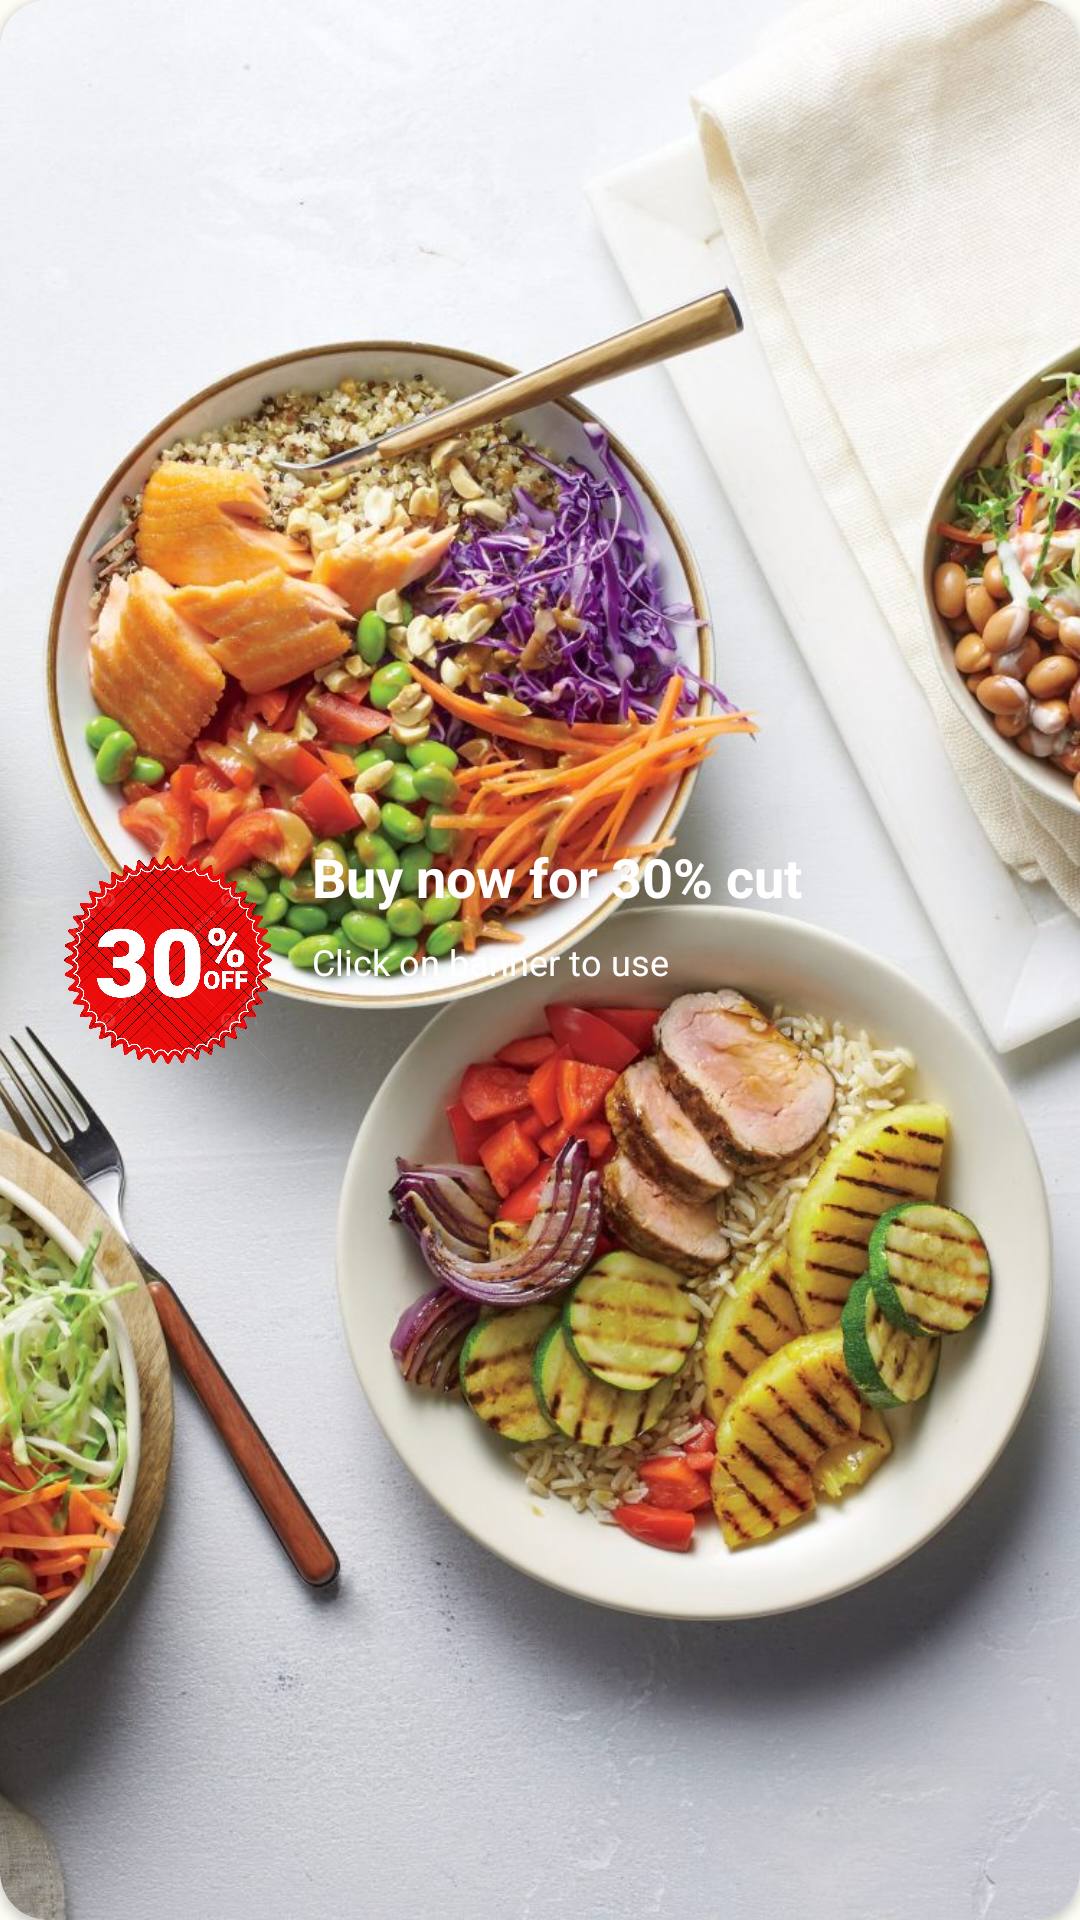

Here is an Android app screen rendered from its layout file. Give the layout XML and the strings, colors and styles it references.
<!-- AndroidManifest.xml: application theme AppTheme -->
<!-- res/layout/layout_home_banner.xml -->
<?xml version="1.0" encoding="utf-8"?>
<androidx.cardview.widget.CardView xmlns:android="http://schemas.android.com/apk/res/android"
    xmlns:app="http://schemas.android.com/apk/res-auto"
    android:layout_width="match_parent"
    android:layout_height="120dp"
    app:cardCornerRadius="16dp">

    <FrameLayout
        android:layout_width="match_parent"
        android:layout_height="wrap_content">

        <ImageView
            android:layout_width="match_parent"
            android:layout_height="match_parent"
            android:scaleType="centerCrop"
            android:src="@drawable/img_banner" />

        <View
            android:layout_width="match_parent"
            android:layout_height="match_parent"
            android:background="@drawable/bg_black_gradient_banner" />

        <androidx.constraintlayout.widget.ConstraintLayout
            android:layout_width="match_parent"
            android:layout_height="match_parent"
            android:padding="16dp">

            <ImageView
                android:id="@+id/iv_banner_icon"
                android:layout_width="80dp"
                android:layout_height="80dp"
                android:scaleType="centerCrop"
                android:src="@drawable/ic_banner_discount"
                app:layout_constraintBottom_toBottomOf="parent"
                app:layout_constraintStart_toStartOf="parent"
                app:layout_constraintTop_toTopOf="parent" />

            <TextView
                android:id="@+id/tv_banner_title"
                android:layout_width="0dp"
                android:layout_height="wrap_content"
                android:layout_marginHorizontal="8dp"
                android:ellipsize="end"
                android:maxLines="2"
                android:text="@string/text_title_banner"
                android:textColor="@color/white"
                android:textSize="18sp"
                android:textStyle="bold"
                app:layout_constraintEnd_toEndOf="parent"
                app:layout_constraintStart_toEndOf="@id/iv_banner_icon"
                app:layout_constraintTop_toTopOf="@id/iv_banner_icon" />

            <TextView
                android:id="@+id/tv_desc_banner"
                android:layout_width="0dp"
                android:layout_height="wrap_content"
                android:layout_marginHorizontal="8dp"
                android:layout_marginTop="8dp"
                android:ellipsize="end"
                android:maxLines="1"
                android:text="@string/text_desc_banner"
                android:textColor="@color/white"
                android:textSize="12sp"
                app:layout_constraintEnd_toEndOf="parent"
                app:layout_constraintStart_toEndOf="@id/iv_banner_icon"
                app:layout_constraintTop_toBottomOf="@id/tv_banner_title" />

        </androidx.constraintlayout.widget.ConstraintLayout>
    </FrameLayout>
</androidx.cardview.widget.CardView>
<!-- resources referenced by this layout -->
<resources>
  <string name="text_desc_banner">Click on banner to use</string>
  <string name="text_title_banner">Buy now for 30% cut</string>
  <style name="AppTheme" parent="Theme.Material3.Light.NoActionBar">
          <item name="colorPrimary">@color/md_theme_light_primary</item>
          <item name="colorOnPrimary">@color/md_theme_light_onPrimary</item>
          <item name="colorPrimaryContainer">@color/md_theme_light_primaryContainer</item>
          <item name="colorOnPrimaryContainer">@color/md_theme_light_onPrimaryContainer</item>
          <item name="colorSecondary">@color/md_theme_light_secondary</item>
          <item name="colorOnSecondary">@color/md_theme_light_onSecondary</item>
          <item name="colorSecondaryContainer">@color/md_theme_light_secondaryContainer</item>
          <item name="colorOnSecondaryContainer">@color/md_theme_light_onSecondaryContainer</item>
          <item name="colorTertiary">@color/md_theme_light_tertiary</item>
          <item name="colorOnTertiary">@color/md_theme_light_onTertiary</item>
          <item name="colorTertiaryContainer">@color/md_theme_light_tertiaryContainer</item>
          <item name="colorOnTertiaryContainer">@color/md_theme_light_onTertiaryContainer</item>
          <item name="colorError">@color/md_theme_light_error</item>
          <item name="colorErrorContainer">@color/md_theme_light_errorContainer</item>
          <item name="colorOnError">@color/md_theme_light_onError</item>
          <item name="colorOnErrorContainer">@color/md_theme_light_onErrorContainer</item>
          <item name="android:colorBackground">@color/md_theme_light_background</item>
          <item name="colorOnBackground">@color/md_theme_light_onBackground</item>
          <item name="colorSurface">@color/md_theme_light_surface</item>
          <item name="colorOnSurface">@color/md_theme_light_onSurface</item>
          <item name="colorSurfaceVariant">@color/md_theme_light_surfaceVariant</item>
          <item name="colorOnSurfaceVariant">@color/md_theme_light_onSurfaceVariant</item>
          <item name="colorOutline">@color/md_theme_light_outline</item>
          <item name="colorOnSurfaceInverse">@color/md_theme_light_inverseOnSurface</item>
          <item name="colorSurfaceInverse">@color/md_theme_light_inverseSurface</item>
          <item name="colorPrimaryInverse">@color/md_theme_light_inversePrimary</item>
          <item name="fontFamily">@font/font_libre_franklin</item>
      </style>
  <color name="md_theme_light_primary">#146E00</color>
  <color name="md_theme_light_onPrimary">#FFFFFF</color>
  <color name="md_theme_light_primaryContainer">#79FF58</color>
  <color name="md_theme_light_onPrimaryContainer">#022100</color>
  <color name="md_theme_light_secondary">#54624D</color>
  <color name="md_theme_light_onSecondary">#FFFFFF</color>
  <color name="md_theme_light_secondaryContainer">#D7E8CC</color>
  <color name="md_theme_light_onSecondaryContainer">#121F0E</color>
  <color name="md_theme_light_tertiary">#386668</color>
  <color name="md_theme_light_onTertiary">#FFFFFF</color>
  <color name="md_theme_light_tertiaryContainer">#BCEBED</color>
  <color name="md_theme_light_onTertiaryContainer">#002021</color>
  <color name="md_theme_light_error">#BA1A1A</color>
  <color name="md_theme_light_errorContainer">#FFDAD6</color>
  <color name="md_theme_light_onError">#FFFFFF</color>
  <color name="md_theme_light_onErrorContainer">#410002</color>
  <color name="md_theme_light_background">#FDFDF6</color>
  <color name="md_theme_light_onBackground">#1A1C18</color>
  <color name="md_theme_light_surface">#FDFDF6</color>
  <color name="md_theme_light_onSurface">#1A1C18</color>
  <color name="md_theme_light_surfaceVariant">#DFE4D7</color>
  <color name="md_theme_light_onSurfaceVariant">#43483F</color>
  <color name="md_theme_light_outline">#73796E</color>
  <color name="md_theme_light_inverseOnSurface">#F1F1EA</color>
  <color name="md_theme_light_inverseSurface">#2F312D</color>
  <color name="md_theme_light_inversePrimary">#33E500</color>
  <!-- not gathered from this repository: default colours our renderer supplied (Android Studio template values) -->
  <color name="white">#FFFFFFFF</color>
</resources>
